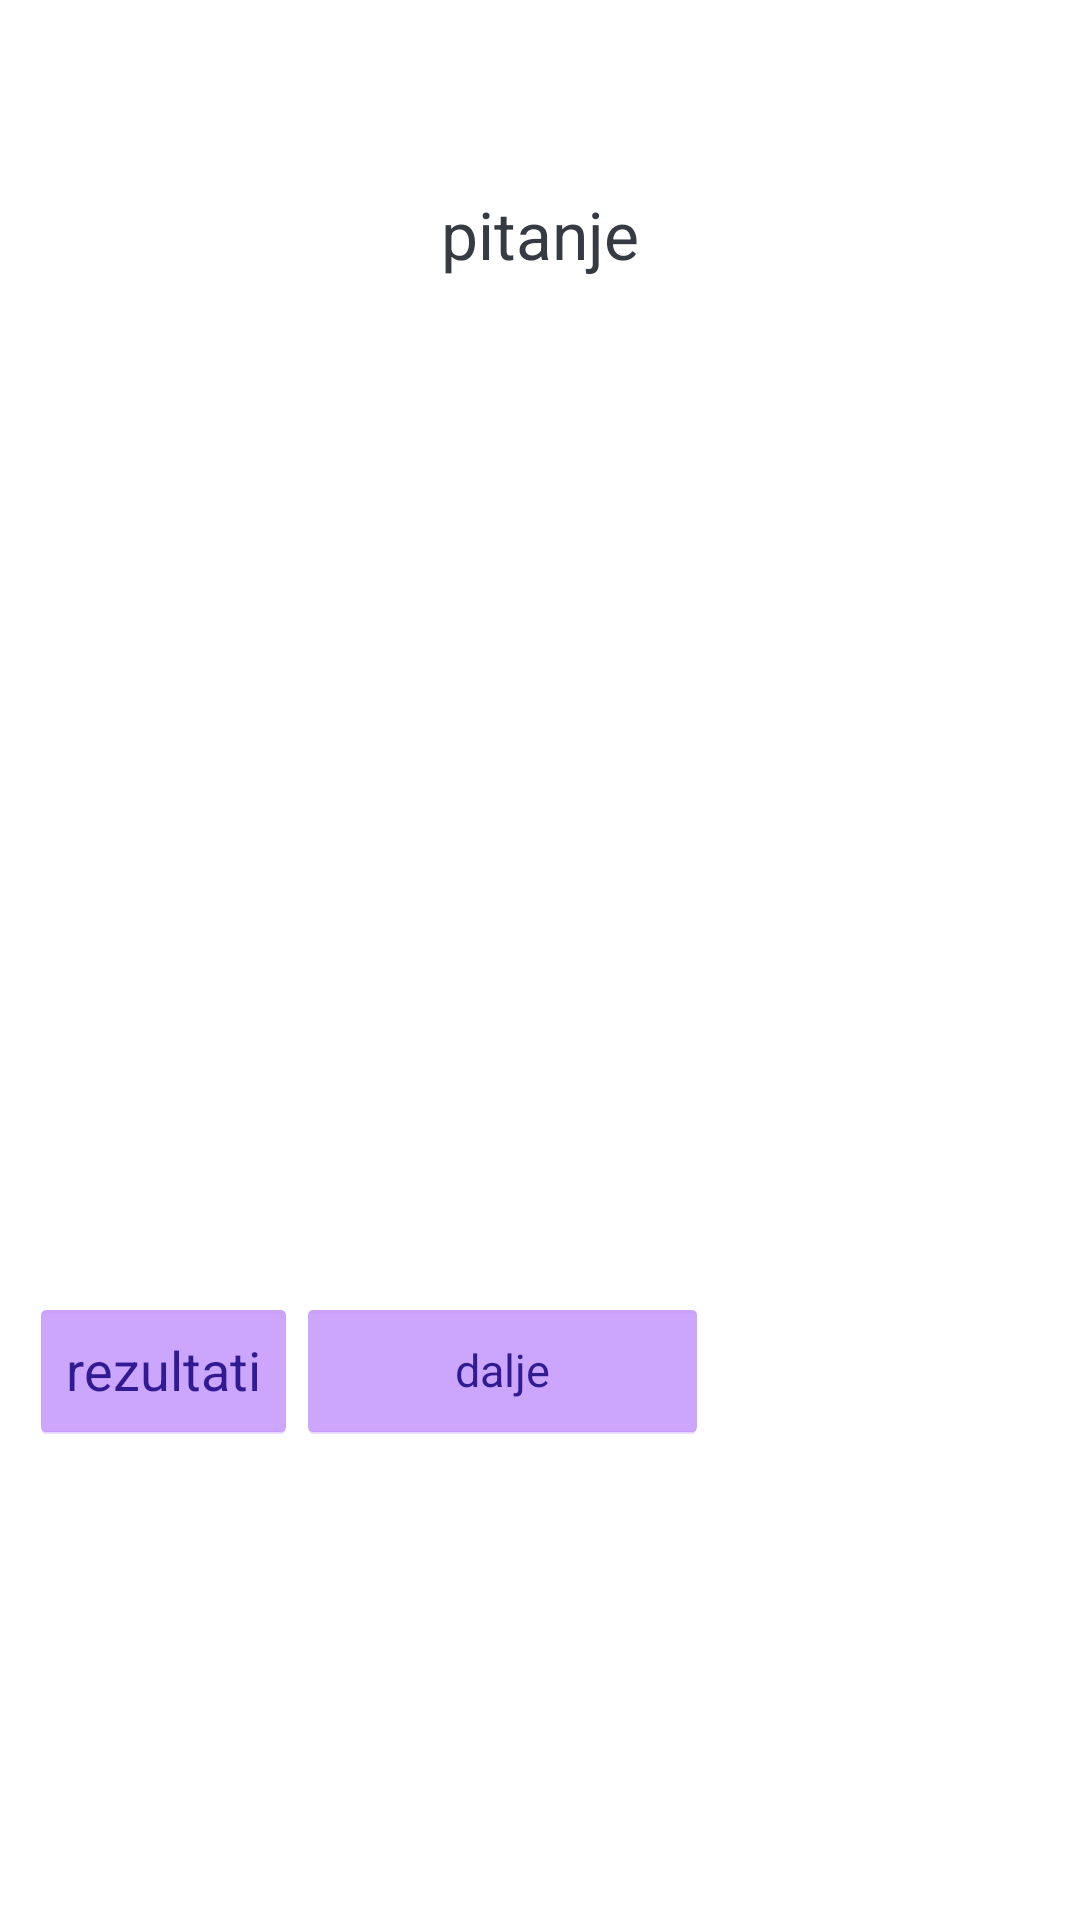

Layout XML and referenced resources for this Android screen:
<!-- AndroidManifest.xml: application theme Theme.Quizzzall -->
<!-- res/layout/fragment_test_hemija1.xml -->
<?xml version="1.0" encoding="utf-8"?>
<LinearLayout xmlns:android="http://schemas.android.com/apk/res/android"
    android:theme="@android:style/Theme.Holo.NoActionBar.Fullscreen"
    xmlns:tools="http://schemas.android.com/tools"
    android:layout_width="match_parent"
    android:layout_height="match_parent"
    android:fillViewport="true"
    android:orientation="vertical"
    tools:ignore="ScrollViewCount"
    tools:context=".testHemija1">


    <LinearLayout
        android:layout_width="match_parent"
        android:layout_height="156dp"
        android:gravity="center"
        android:orientation="vertical"
        android:padding="16dp"
        >


        <TextView
            android:id="@+id/tv_q"
            android:layout_width="match_parent"
            android:layout_height="wrap_content"
            android:gravity="center"
            android:text="@string/pitanje"
            android:textColor="#363A43"
            android:textSize="22sp" />

    </LinearLayout>

    <Button
        android:id="@+id/tv_option1"

        android:backgroundTint="@color/white"
        android:layout_width="match_parent"
        android:layout_height="wrap_content"
        android:visibility="visible"

        android:layout_margin="0dp"

        android:gravity="center"
        android:padding="15dp"
        android:textColor="@color/black"
        android:textSize="16sp"
        tools:text="Apple" />

    <Button
        android:id="@+id/tv_option2"
        android:layout_width="match_parent"
        android:layout_height="wrap_content"

        android:layout_margin="10dp"
        android:backgroundTint="@color/white"
        android:gravity="center"
        android:padding="15dp"
        android:textColor="@color/black"
        android:textSize="16sp"
        tools:text="Apple" />


    <Button
        android:id="@+id/tv_option3"
        android:layout_width="match_parent"
        android:layout_height="wrap_content"

        android:layout_margin="10dp"
        android:backgroundTint="@color/white"
        android:gravity="center"
        android:padding="15dp"
        android:textColor="@color/black"
        android:textSize="16sp"
        tools:text="Apple" />

    <Button
        android:id="@+id/tv_option4"
        android:layout_width="match_parent"
        android:layout_height="wrap_content"

        android:layout_margin="10dp"
        android:backgroundTint="@color/white"
        android:gravity="center"
        android:padding="15dp"
        android:textColor="@color/black"
        android:textSize="16sp"
        tools:text="Apple" />

<ActionMenuView
    android:layout_width="wrap_content"
    android:layout_height="wrap_content"
    android:orientation="horizontal"
    android:layout_marginStart="10dp"
    >


    <Button
        android:id="@+id/REZULTATI"
        android:layout_width="wrap_content"
        android:layout_height="wrap_content"
        android:layout_margin="10dp"
        android:backgroundTint="@color/purple_200"
        android:text="@string/rezultati"
        android:textColor="#311B92"
        android:textSize="18sp"
        android:layout_gravity="center"/>

    <Button
        android:id="@+id/dugme"

        android:layout_width="137dp"
        android:layout_height="wrap_content"
        android:layout_gravity="center"
        android:layout_margin="10dp"
        android:backgroundTint="@color/purple_200"
        android:text="dalje"
        android:textColor="#311B92"
        android:textSize="15sp" />

    <Button
        android:id="@+id/dugmeDubble"


        android:layout_width="121dp"
        android:layout_height="wrap_content"
        android:layout_marginTop="10dp"
        android:layout_marginBottom="10dp"
        android:backgroundTint="@color/purple_200"
        android:text="tabela"
        android:textColor="#311B92"
        android:textSize="18sp"
        android:visibility="invisible"

        />


    </ActionMenuView>

</LinearLayout>
<!-- resources referenced by this layout -->
<resources>
  <string name="pitanje">pitanje</string>
  <string name="rezultati">rezultati</string>
  <style name="Theme.Quizzzall" parent="Theme.MaterialComponents.DayNight.DarkActionBar">
          
          <item name="colorPrimary">@color/purple_500</item>
          <item name="colorPrimaryVariant">@color/purple_700</item>
          <item name="colorOnPrimary">@color/white</item>
          
          <item name="colorSecondary">@color/teal_200</item>
          <item name="colorSecondaryVariant">@color/teal_700</item>
          <item name="colorOnSecondary">@color/black</item>
          
          <item name="android:statusBarColor" tools:targetApi="l">?attr/colorPrimaryVariant</item>
          
      </style>
  <!-- not gathered from this repository: default colours our renderer supplied (Android Studio template values) -->
  <color name="purple_200">#FFBB86FC</color>
  <color name="purple_500">#FF6200EE</color>
  <color name="purple_700">#FF3700B3</color>
  <color name="teal_200">#FF03DAC5</color>
  <color name="teal_700">#FF018786</color>
  <color name="black">#FF000000</color>
  <color name="white">#FFFFFFFF</color>
</resources>
